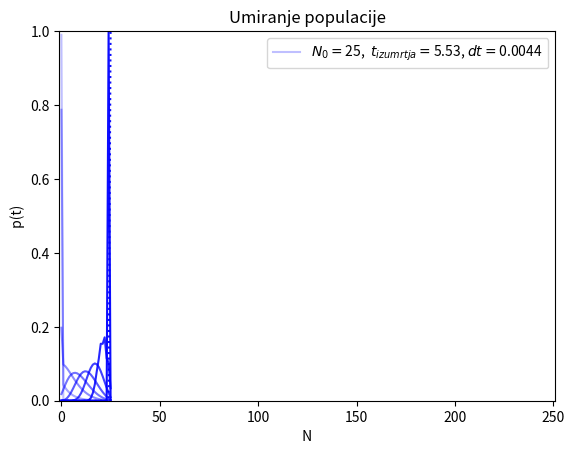
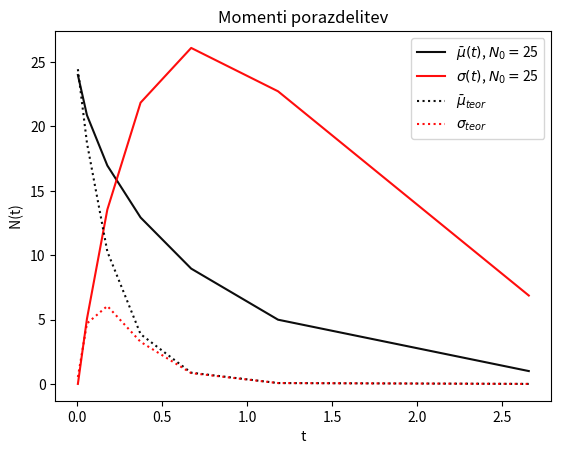

Python code for these plots, in order:
# -*- coding: utf-8 -*-
"""
Created on Wed Nov 29 22:03:00 2017

[redacted]

"""
import numpy as np
#import scipy as sc
import matplotlib.pyplot  as plt
from scipy.sparse import diags
#from scipy import stats
#from scipy.optimize import curve_fit

e=2.718281828459045    
pi=3.141592653589793 
#
#def BM(a1,a2): #Box-Muller
#    pi=3.141592653589793 
#    z1 = (-2 * np.log(a1))**(0.5) * np.sin(2 * pi * a2)
#    z2 = (-2 * np.log(a1))**(0.5) * np.cos(2 * pi * a2)
#    return z1,z2

def Hdata(dogodki): # vse dogodke popredalčka in normalizira
    H, binEdge = np.histogram(dogodki, bins='auto',normed=True)
    
    L=len(binEdge)
    sred=(binEdge[1]-binEdge[0])/2.
    x=np.empty(L-1)
    k=0
    while k<L-1 :
        x[k]=binEdge[k]+sred
        k=k+1
    return  H,x,binEdge,L-1 #prebinan histogram (vrednost Hi,položajxi), polažaji sredine binov, število binov
     

N0=250
N0=25
#N0=7

beta=1.
beta_R=4*beta ##rojstva
beta_S=5*beta ##smrti

N_T=np.arange(0,N0+1)  # vektor populacij od 0 do N0

dt=1/(N0*(beta_S+beta_R)) # časovni korak
#dt=0.0001

#### zgradi matriko ############################################

DIAG=np.empty(0)
ZG_DIAG=np.empty(0)
SP_DIAG=np.empty(0)
#
for n in range(0,N0+1):
        DIAG=np.append(DIAG, 1-(beta_R+beta_S)*N_T[n]*dt) ## glavna diagonala
for n in range(0,N0):
        SP_DIAG=np.append(SP_DIAG, beta_R * N_T[n] * dt) ## rojstva
for n in range(1,N0+1):
        ZG_DIAG=np.append(ZG_DIAG, beta_S * N_T[n] * dt) ## smrti

diagonals = [ZG_DIAG, DIAG, SP_DIAG]
M_t=diags(diagonals, [+1,0,-1]).toarray()


#for n in range(0,N0+1):
#        DIAG=np.append(DIAG, 1-(beta_R*N_T[n]+beta_S*N_T[n])*dt)       
#for n in range(1,N0+1):
#        ZG_DIAG=np.append(ZG_DIAG, beta * N_T[n] * dt) ## smrti
#
#diagonals = [ZG_DIAG, DIAG]
#M_t=diags(diagonals, [+1,0]).toarray()




##### zgradi začetno porazdelitev verjetnosti za velikosti populacije     
    
Pt=[np.zeros(N0+1)]
Pt[0][N0]=1

####################################################    

PT=[Pt[0]]
#PT=[]
#PT=np.empty(0)
T=np.empty(0)
avg=np.empty(0)
avg2=np.empty(0)
var=np.empty(0)

t_smrti=0

F50=plt.figure(50)
plt.plot(N_T,Pt[0],color='b',ls=':',alpha = 0.95)#+'{:.{}f}'.format(SHfi, 3 ))

f=0
while Pt[0][0]<0.99:

#    Hkoc, xkoc, binEdge_koc, Lkoc=Hdata(Pt[0]*N0)
#    avg=np.append(avg,np.sum(Hkoc* np.diff(binEdge_koc)* xkoc ) )#np.diff vrne razliko med vrednostmi sosednjih elementov
   
#    Hkoc, xkoc, binEdge_koc, Lkoc=Hdata((Pt[0]*N0)**2)
#    avg2=np.append(avg2,np.sum(Hkoc* np.diff(binEdge_koc)* xkoc ) )#np.diff vrne razliko med vrednostmi sosednjih elementov
#    avg2=np.append(avg2, (Pt[0]*N0) )#np.diff vrne razliko med vrednostmi sosednjih elementov
#    avg=np.append(avg, np.mean(Pt[0]*N0) )#np.diff vrne razliko med vrednostmi sosednjih elementov
#    var=np.append(var, np.var(Pt[0*N_T/N0) )#np.diff vrne razliko med vrednostmi sosednjih elementov
#    if (N0-20*f)/sum(Pt[0]*N_T)>1:
#        avg=np.append(avg, sum(Pt[0]*N_T) )#np.diff vrne razliko med vrednostmi sosednjih elementov
#        avg2=np.append(avg2, sum(Pt[0]*N_T**2 ))#np.diff vrne razliko med vrednostmi sosednjih elementov
#  
    
    Pt[0]=M_t.dot(Pt[0])
    Pt[0]=Pt[0]/sum(Pt[0])

#    Pt[0]=A.dot(Pt[0])
    t_smrti=t_smrti+dt

    if (N0-4*f)/sum(Pt[0]*N_T)>1:
    
        plt.plot(N_T,Pt[0],color='b',alpha = 0.95-f*0.1)#+'{:.{}f}'.format(SHfi, 3 ))

        PT=np.concatenate((PT, Pt), axis=0)

        avg=np.append(avg, sum(Pt[0]*N_T) )#np.diff vrne razliko med vrednostmi sosednjih elementov
        avg2=np.append(avg2, sum(Pt[0]*N_T**2 ))#np.diff vrne razliko med vrednostmi sosednjih elementov
 
    
#    if f>dt*100000:
        T=np.append(T, t_smrti)
        f=f+1
        
#    f=f+1
    
#var=np.sqrt(avg**2-avg2)    
var=(-avg**2+avg2)   
 
plt.plot(N_T,Pt[0],color='b',alpha = 0.95-f*0.1 , label=r'$N_0=$'+str(N0) +r',  $t_{izumrtja}=$'+'{:.{}f}'.format(t_smrti, 2)+', $dt=$'+'{:.{}f}'.format(dt, 4))#+'{:.{}f}'.format(SHfi, 3 ))

plt.title(r'Umiranje populacije')# računano z $dt=$'+'{:.{}f}'.format(dt, 4))#+r';  ($t_{izumrtja}=$'+'{:.{}f}'.format(t_smrti, 2)+')',fontsize=16)
plt.ylabel(' p(t) ')   
plt.xlabel(' N ')
plt.xlim([-1,250+1])
plt.ylim([0,1])
#    plt.ylim([0,250])
#    plt.title('Umiranje populacije za različne korake in razlicno velika vzorca')#+'(N='+str(N)+',M='+str(M)+')')
plt.legend(loc=0)
        
############################# plotanje 2D   
        
F60=plt.figure(60)
plt.title(r'Momenti porazdelitev')# za $dt=$'+'{:.{}f}'.format(dt, 4),fontsize=16)
#F50=plt.subplot(1, 2, 1 ) 
plt.plot(T,avg,color='k',ls='-',alpha = 0.95,label=r'$\bar{\mu} (t)$'+ r', $N_0=$'+str(N0) )#+'{:.{}f}'.format(SHfi, 3 ))
plt.plot(T,var,color='r',ls='-',alpha = 0.95,label=r'$\sigma (t)$'+r', $N_0=$'+str(N0))#+'{:.{}f}'.format(SHfi, 3 ))
#plt.plot(T,N0*e**((beta_R-beta_S)*T),color='k',ls=':',alpha = 0.95,label=r'$\bar{\mu}_{teor}$' )#+'{:.{}f}'.format(SHfi, 3 ))
#plt.plot(T,N0*e**((beta_R-beta_S)*T)*(e**((beta_R-beta_S)*T)-1)*((beta_R+beta_S)/(beta_R-beta_S)),color='r',ls=':',alpha = 0.95,label=r'$\sigma_{teor}$')#+'{:.{}f}'.format(SHfi, 3 ))
plt.plot(T,N0*e**((-beta_S)*T),color='k',ls=':',alpha = 0.95,label=r'$\bar{\mu}_{teor}$' )#+'{:.{}f}'.format(SHfi, 3 ))
plt.plot(T,N0*e**((-beta_S)*T)*(1-e**((-beta_S)*T)),color='r',ls=':',alpha = 0.95,label=r'$\sigma_{teor}$')#+'{:.{}f}'.format(SHfi, 3 ))


#    plt.plot(T,Lt+Zt,color=crta[j],alpha = 0.95,label=r'skupaj $\Delta t=$'+str(dt))#+'{:.{}f}'.format(SHfi, 3 ))
#    plt.xscale('log')
#plt.yscale('log')
plt.ylabel(' N(t) ')   
plt.xlabel(' t ')
#    plt.xlim([0,6])
#    plt.ylim([0,250])
#    plt.title('Umiranje populacije za različne korake in razlicno velika vzorca')#+'(N='+str(N)+',M='+str(M)+')')
plt.legend(loc=0)

############################ plotanje 3D mesh    
### nalogi a.) in b.)
#fig = plt.figure()
#ax = fig.gca(projection='3d')
#XX,TT = np.meshgrid(X,T)
#
#surf = ax.plot_wireframe(TT,XX,abs(M)**2, color = 'y', rstride=10, cstride=0, label='M=1')
#
##surf = ax.plot_wireframe(TT[0:150,:],XX[0:150,:],abs(M[0:150,:])**2, color = 'y', rstride=10, cstride=0, label='M=1')
#
##ax.plot_surface(TT, XX, M, rstride=8, cstride=8, alpha=0.3)
##cset = ax.contourf(TT, XX, M, zdir='m', offset=-100, cmap=cm.coolwarm)
##cset = ax.contourf(TT, XX, M, zdir='t', offset=-40, cmap=cm.coolwarm)
##cset = ax.contourf(TT, XX, M, zdir='y', offset=40, cmap=cm.coolwarm)
#ax.set_title( 'Časovni razvoj začetnega kvantnega stanja (n='+str(diff)+')')
#ax.set_xlabel("t")
#ax.set_ylabel("x")
#ax.set_zlabel("$|\psi(x,t)|^2$")
##ax.set_ylim([-20,20])
#ax.legend(loc='best')
#plt.tight_layout()
#plt.show()

